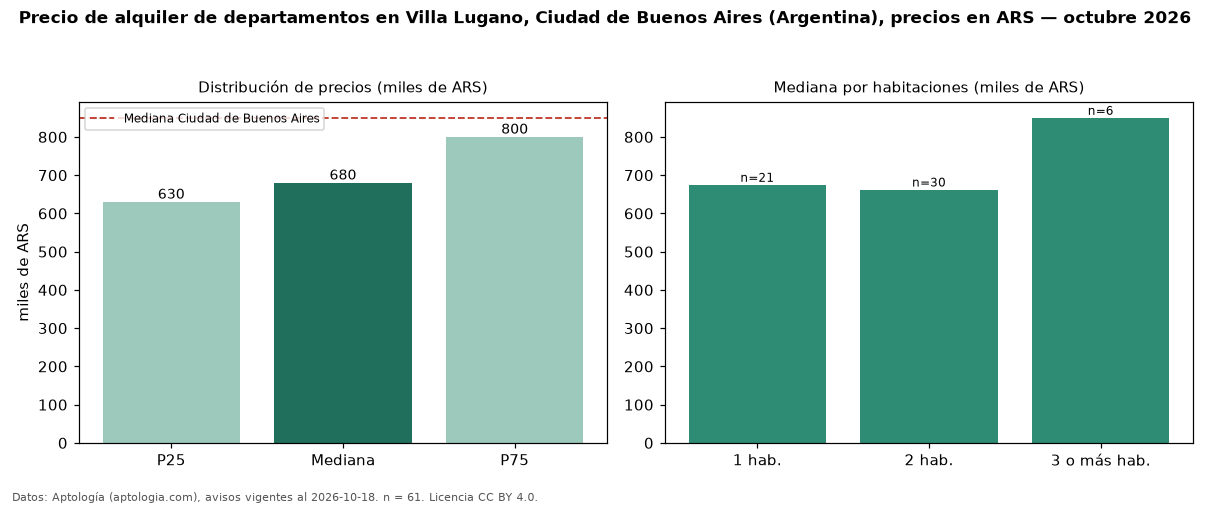

Source data for this figure (header and first rows):
seccion, metrica, valor, moneda, n
precio, p25, 630000, ARS, 61
precio, mediana, 680000, ARS, 61
precio, p75, 800000, ARS, 61
precio, minimo, 420000, ARS, 61
precio, maximo, 1700000, ARS, 61
m2, mediana_precio_m2, 14124, ARS, 58
m2, area_mediana_m2, 50.0, m2, 58
banos, mediana_banos, 1.0, , 
habitaciones, 1, 675000, ARS, 21
habitaciones, 2, 662500, ARS, 30
habitaciones, 3+, 850000, ARS, 6
ciudad, mediana_ciudad_referencia, 850000, ARS, 
ciudad, mediana_m2_ciudad, 18889, ARS, 
fuente, fecha_datos, 2026-10-18, , 
fuente, atribucion, https://www.aptologia.com/ar, , 
fuente, licencia, CC BY 4.0, , 
